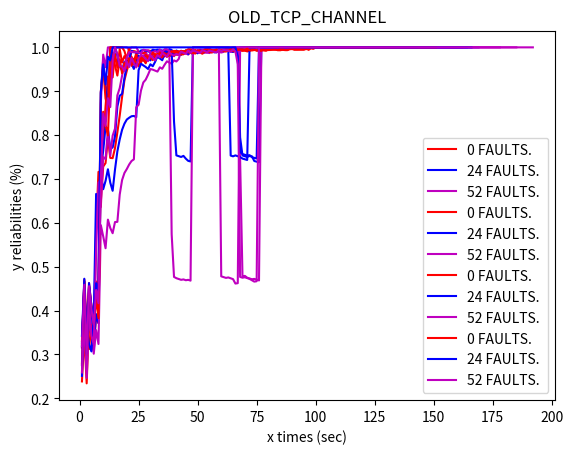

The script that saved this image:
import matplotlib.pyplot as plt

#udp-- RESULTS
udpfaults_run_0 = [ 0.3227,0.4525,0.2912,0.45615,0.4106,0.3812,0.466475,0.45332,0.899425,0.9540375,0.88295555,0.86226,1.0,1.0,1.0,1.0,1.0,1.0,0.991635,0.9736,0.9983905,0.9579946,0.9737486,0.9660079,0.95678204,0.9793477,0.97235113,0.96377826,0.978663,0.97661734,0.9708981,0.983383,0.9774315,0.9884791,0.9845588,0.97992754,0.9896478,0.9850529,0.98022395,0.9895845,0.9831712,0.982743,0.99091625,0.9873276,0.9931821,0.99044687,0.9876402,0.98479795,0.9934961,0.99117595,0.9886381,0.99302304,0.9912254,0.98886263,0.9936432,0.99284494,0.9913177,0.9895267,0.995471,0.9936924,0.9922098,0.9905286,0.99601907,0.99476755,0.991407,0.990412,0.99567974,0.9925173,0.9944479,0.9935349,0.99083143,0.99572283,0.99479717,0.99616665,0.99306756,0.9926083,0.9920259,0.9965772,0.9958629,0.9957784,0.99556446,0.9952809,0.99501806,0.9947562,0.99443626,0.9945192,0.99428445,0.99455667,0.99700767,0.9967736,0.99446744,0.9945866,0.9945539,0.9944298,0.9945375,0.99765426,0.99426824,0.9979,0.9965807,0.99975467,1.0,1.0,1.0,1.0,1.0,1.0,1.0,1.0,1.0,1.0,1.0,1.0,1.0,1.0,1.0,1.0,1.0,1.0,1.0,1.0,1.0,1.0,1.0,1.0,1.0,1.0,1.0,1.0,1.0,1.0,1.0,1.0,1.0,1.0,1.0,1.0,1.0,1.0,1.0,1.0,1.0,1.0,1.0,1.0,1.0,1.0,1.0,1.0,1.0,1.0,1.0,1.0,1.0,1.0,1.0,1.0,1.0,1.0,1.0,1.0, ];
time_udpfaults_run_0 = [1, 2, 3, 4, 5, 6, 7, 8, 9, 10, 11, 12, 13, 14, 15, 16, 17, 18, 19, 20, 21, 22, 23, 24, 25, 26, 27, 28, 29, 30, 31, 32, 33, 34, 35, 36, 37, 38, 39, 40, 41, 42, 43, 44, 45, 46, 47, 48, 49, 50, 51, 52, 53, 54, 55, 56, 57, 58, 59, 60, 61, 62, 63, 64, 65, 66, 67, 68, 69, 70, 71, 72, 73, 74, 75, 76, 77, 78, 79, 80, 81, 82, 83, 84, 85, 86, 87, 88, 89, 90, 91, 92, 93, 94, 95, 96, 97, 98, 99, 100, 101, 102, 103, 104, 105, 106, 107, 108, 109, 110, 111, 112, 113, 114, 115, 116, 117, 118, 119, 120, 121, 122, 123, 124, 125, 126, 127, 128, 129, 130, 131, 132, 133, 134, 135, 136, 137, 138, 139, 140, 141, 142, 143, 144, 145, 146, 147, 148, 149, 150, 151, 152, 153, 154, 155, 156, 157, 158, 159, 160]
udpfaults_run_24 = [ 0.3267,0.4672,0.2934,0.43175,0.35136667,0.32125,0.391875,0.37134,0.712875,0.6765889,0.69572,0.7221583,0.6915077,0.67303574,0.7214429,0.7628267,0.79025,0.812025,0.82604104,0.835445,0.83954144,0.843,0.84365815,0.8408591,0.9481933,0.96278334,0.958859,0.9552871,0.9507,0.96147937,0.9569687,0.96706766,0.97942,0.9748958,0.9706278,0.98480225,0.99271023,0.989364,0.9863411,0.98573023,0.99284893,0.99016905,0.98751736,0.9847404,0.9923485,0.9849941,0.9934793,0.99238604,0.9904463,0.9884443,0.99460804,0.9926736,0.99350154,0.99070376,0.98924965,0.9938736,0.99016464,0.98911786,0.9947245,0.9944395,0.99350256,0.9926585,0.99274063,0.7533247,0.7516138,0.7537157,0.75195146,0.7500586,0.74645245,0.74482685,0.7433107,1.0,1.0,1.0,1.0,1.0,1.0,1.0,1.0,1.0,1.0,1.0,1.0,1.0,1.0,1.0,1.0,1.0,1.0,1.0,1.0,1.0,1.0,1.0,1.0,1.0,1.0,1.0,1.0,1.0,1.0,1.0,1.0,1.0,1.0,1.0,1.0,1.0,1.0,1.0,1.0,1.0,1.0,1.0,1.0,1.0,1.0,1.0,1.0,1.0,1.0,1.0,1.0,1.0,1.0,1.0,1.0,1.0,1.0,1.0,1.0,1.0,1.0,1.0,1.0,1.0,1.0,1.0,1.0,1.0,1.0,1.0,1.0,1.0,1.0,1.0,1.0,1.0,1.0,1.0,1.0,1.0,1.0,1.0,1.0,1.0,1.0,1.0,1.0,1.0,1.0,1.0,1.0,1.0, ];
time_udpfaults_run_24 = [1, 2, 3, 4, 5, 6, 7, 8, 9, 10, 11, 12, 13, 14, 15, 16, 17, 18, 19, 20, 21, 22, 23, 24, 25, 26, 27, 28, 29, 30, 31, 32, 33, 34, 35, 36, 37, 38, 39, 40, 41, 42, 43, 44, 45, 46, 47, 48, 49, 50, 51, 52, 53, 54, 55, 56, 57, 58, 59, 60, 61, 62, 63, 64, 65, 66, 67, 68, 69, 70, 71, 72, 73, 74, 75, 76, 77, 78, 79, 80, 81, 82, 83, 84, 85, 86, 87, 88, 89, 90, 91, 92, 93, 94, 95, 96, 97, 98, 99, 100, 101, 102, 103, 104, 105, 106, 107, 108, 109, 110, 111, 112, 113, 114, 115, 116, 117, 118, 119, 120, 121, 122, 123, 124, 125, 126, 127, 128, 129, 130, 131, 132, 133, 134, 135, 136, 137, 138, 139, 140, 141, 142, 143, 144, 145, 146, 147, 148, 149, 150, 151, 152, 153, 154, 155, 156, 157, 158, 159, 160, 161, 162, 163, 164]
udpfaults_run_52 = [ 0.2758,0.3703,0.24645,0.38135,0.3443,0.301675,0.35545,0.32382,0.594725,0.56925553,0.54214,0.607375,0.5881769,0.57635,0.6018071,0.60226,0.66458124,0.6975,0.71365,0.7226585,0.73296666,0.7409186,0.7447568,0.86337817,0.8693054,0.90145737,0.9200154,0.92635757,0.9376137,0.95058495,0.94915676,0.946996,0.9447618,0.9544684,0.9511818,0.96025276,0.9682044,0.9653511,0.96278816,0.97031826,0.96779364,0.9735598,0.9912319,0.98931026,0.9873085,0.9916857,0.99005747,0.9885125,0.9888916,0.99410224,0.99273926,0.9911007,0.9896219,0.988221,0.99262375,0.99405676,0.99343866,0.99253964,0.9915903,0.47805697,0.47634095,0.47452575,0.47552574,0.4736244,0.47167102,0.46159622,0.46246973,1.0,1.0,1.0,1.0,1.0,1.0,1.0,1.0,1.0,1.0,1.0,1.0,1.0,1.0,1.0,1.0,1.0,1.0,1.0,1.0,1.0,1.0,1.0,1.0,1.0,1.0,1.0,1.0,1.0,1.0,1.0,1.0,1.0,1.0,1.0,1.0,1.0,1.0,1.0,1.0,1.0,1.0,1.0,1.0,1.0,1.0,1.0,1.0,1.0,1.0,1.0,1.0,1.0,1.0,1.0,1.0,1.0,1.0,1.0,1.0,1.0,1.0,1.0,1.0,1.0,1.0,1.0,1.0,1.0,1.0,1.0,1.0,1.0,1.0,1.0,1.0,1.0,1.0,1.0,1.0,1.0,1.0,1.0,1.0,1.0,1.0,1.0,1.0,1.0,1.0,1.0,1.0,1.0,1.0,1.0,1.0,1.0,1.0,1.0,1.0,1.0,1.0,1.0,1.0,1.0,1.0,1.0,1.0,1.0,1.0,1.0, ];
time_udpfaults_run_52 = [1, 2, 3, 4, 5, 6, 7, 8, 9, 10, 11, 12, 13, 14, 15, 16, 17, 18, 19, 20, 21, 22, 23, 24, 25, 26, 27, 28, 29, 30, 31, 32, 33, 34, 35, 36, 37, 38, 39, 40, 41, 42, 43, 44, 45, 46, 47, 48, 49, 50, 51, 52, 53, 54, 55, 56, 57, 58, 59, 60, 61, 62, 63, 64, 65, 66, 67, 68, 69, 70, 71, 72, 73, 74, 75, 76, 77, 78, 79, 80, 81, 82, 83, 84, 85, 86, 87, 88, 89, 90, 91, 92, 93, 94, 95, 96, 97, 98, 99, 100, 101, 102, 103, 104, 105, 106, 107, 108, 109, 110, 111, 112, 113, 114, 115, 116, 117, 118, 119, 120, 121, 122, 123, 124, 125, 126, 127, 128, 129, 130, 131, 132, 133, 134, 135, 136, 137, 138, 139, 140, 141, 142, 143, 144, 145, 146, 147, 148, 149, 150, 151, 152, 153, 154, 155, 156, 157, 158, 159, 160, 161, 162, 163, 164, 165, 166, 167, 168, 169, 170, 171, 172, 173, 174, 175, 176, 177, 178]
#tcp-- RESULTS
tcpfaults_run_0 = [ 0.2385,0.3451,0.2341,0.37575,0.34156665,0.3092,0.387225,0.37134,0.7804125,0.7787222,0.8657333,0.93385,0.92953074,0.9315929,0.9850857,0.95368665,0.99588,0.9654125,0.98018,0.97034377,0.9612061,0.97854847,0.96838236,0.98629117,0.97626287,0.9658639,0.9749079,0.96654874,0.98218715,0.972955,0.97960436,0.9845731,0.98053825,0.9899412,0.9872222,0.9829315,0.9788743,0.98798376,0.98384,0.97976977,0.98883945,0.98465717,0.98779356,0.9849585,0.99257874,0.99176896,0.988833,0.986258,0.99320376,0.9908278,0.9882119,0.9855036,0.98909307,0.9941897,0.99256617,0.99079376,0.9942919,0.9928635,0.99145,0.991568,0.9903345,0.9957166,0.992539,0.9914832,0.9903538,0.9929509,0.99396586,0.99304914,0.99193954,0.9923674,0.991376,0.99158376,0.99631405,0.9956726,0.9926291,0.9939363,0.9933901,0.99297786,0.9923956,0.99669707,0.9955225,0.9953712,0.995095,0.9935738,0.9934048,0.99463785,0.993711,0.9936109,0.9965427,0.99640286,0.9962367,0.99572253,0.99593,0.99596286,0.9959985,0.99588984,0.9986093,0.9982661,0.99968624,1.0,1.0,1.0,1.0,1.0,1.0,1.0,1.0,1.0,1.0,1.0,1.0,1.0,1.0,1.0,1.0,1.0,1.0,0.999993,0.999993,0.999993,1.0,1.0,1.0,1.0,1.0,1.0,1.0,1.0,1.0,1.0,1.0,1.0,1.0,1.0,1.0,1.0,1.0,1.0,1.0,1.0,1.0,1.0,1.0,1.0,1.0,1.0,1.0,1.0,1.0,1.0,1.0,1.0,1.0,1.0,1.0,1.0,1.0,1.0,1.0,1.0,1.0,1.0, ];
time_tcpfaults_run_0 = [1, 2, 3, 4, 5, 6, 7, 8, 9, 10, 11, 12, 13, 14, 15, 16, 17, 18, 19, 20, 21, 22, 23, 24, 25, 26, 27, 28, 29, 30, 31, 32, 33, 34, 35, 36, 37, 38, 39, 40, 41, 42, 43, 44, 45, 46, 47, 48, 49, 50, 51, 52, 53, 54, 55, 56, 57, 58, 59, 60, 61, 62, 63, 64, 65, 66, 67, 68, 69, 70, 71, 72, 73, 74, 75, 76, 77, 78, 79, 80, 81, 82, 83, 84, 85, 86, 87, 88, 89, 90, 91, 92, 93, 94, 95, 96, 97, 98, 99, 100, 101, 102, 103, 104, 105, 106, 107, 108, 109, 110, 111, 112, 113, 114, 115, 116, 117, 118, 119, 120, 121, 122, 123, 124, 125, 126, 127, 128, 129, 130, 131, 132, 133, 134, 135, 136, 137, 138, 139, 140, 141, 142, 143, 144, 145, 146, 147, 148, 149, 150, 151, 152, 153, 154, 155, 156, 157, 158, 159, 160, 161, 162]
tcpfaults_run_24 = [ 0.3179,0.4504,0.2921,0.454,0.39026666,0.3606,0.443475,0.43468,0.896775,0.972525,0.9020778,0.87198,1.0,1.0,1.0,0.9813955,0.95771724,0.94675,0.96723664,0.9539258,0.9744097,0.9627406,0.95089394,0.9700424,0.9808388,0.976642,0.9703294,0.9838882,0.9764,0.9702962,0.9822226,0.97606665,0.97934616,0.9750591,0.9852667,0.98694855,0.98774934,0.9837539,0.9797286,0.9851814,0.9893966,0.9862506,0.98287,0.9908655,0.98741865,0.98442936,0.989663,0.9906856,0.9884607,0.98643184,0.99299735,0.9908535,0.98862,0.9907282,0.9880614,0.99416775,0.98849314,0.98909855,0.9948292,0.9935964,0.99408257,0.9929967,0.9919172,0.99077237,0.9895425,0.9947412,0.9941058,0.7946694,0.7535879,0.7518017,0.75001305,0.7524,0.7515689,0.740944,0.73959124,0.73802614,1.0,1.0,1.0,1.0,1.0,1.0,1.0,1.0,1.0,1.0,1.0,1.0,1.0,1.0,1.0,0.99949634,1.0,1.0,1.0,1.0,1.0,1.0,1.0,1.0,1.0,1.0,1.0,1.0,1.0,1.0,1.0,1.0,1.0,1.0,1.0,1.0,1.0,1.0,1.0,1.0,1.0,1.0,1.0,1.0,1.0,1.0,1.0,1.0,1.0,1.0,1.0,1.0,1.0,1.0,1.0,1.0,1.0,1.0,1.0,1.0,1.0,1.0,1.0,1.0,1.0,1.0,1.0,1.0,1.0,1.0,1.0,1.0,1.0,1.0,1.0,1.0,1.0,1.0,1.0,1.0,1.0,1.0,1.0,1.0,1.0,1.0,1.0,1.0,1.0,1.0,1.0,1.0,1.0, ];
time_tcpfaults_run_24 = [1, 2, 3, 4, 5, 6, 7, 8, 9, 10, 11, 12, 13, 14, 15, 16, 17, 18, 19, 20, 21, 22, 23, 24, 25, 26, 27, 28, 29, 30, 31, 32, 33, 34, 35, 36, 37, 38, 39, 40, 41, 42, 43, 44, 45, 46, 47, 48, 49, 50, 51, 52, 53, 54, 55, 56, 57, 58, 59, 60, 61, 62, 63, 64, 65, 66, 67, 68, 69, 70, 71, 72, 73, 74, 75, 76, 77, 78, 79, 80, 81, 82, 83, 84, 85, 86, 87, 88, 89, 90, 91, 92, 93, 94, 95, 96, 97, 98, 99, 100, 101, 102, 103, 104, 105, 106, 107, 108, 109, 110, 111, 112, 113, 114, 115, 116, 117, 118, 119, 120, 121, 122, 123, 124, 125, 126, 127, 128, 129, 130, 131, 132, 133, 134, 135, 136, 137, 138, 139, 140, 141, 142, 143, 144, 145, 146, 147, 148, 149, 150, 151, 152, 153, 154, 155, 156, 157, 158, 159, 160, 161, 162, 163, 164, 165, 166, 167, 168, 169]
tcpfaults_run_52 = [ 0.3154,0.4457,0.29125,0.4531,0.40396667,0.36965,0.449875,0.43754,0.8722125,0.9834625,0.95494443,1.0,1.0,1.0,1.0,1.0,1.0,1.0,1.0,1.0,0.99450624,1.0,0.99956363,1.0,0.9911841,0.98446447,0.9764956,0.9921978,0.97358906,0.9868854,0.9807607,0.9749316,0.9778647,0.9879309,0.9836058,0.97905856,0.98827,0.9837,0.97956806,0.9844284,0.9875615,0.9849326,0.9925413,0.98944837,0.98629254,0.98352104,0.9899477,0.99452704,0.99209374,0.989669,0.99235773,0.990494,0.98822033,0.98857135,0.9870377,0.99297464,0.9912565,0.9913029,0.9895978,0.9882,0.9896553,0.9951453,0.9936503,0.990785,0.9958944,0.9948236,0.9945365,0.74404496,0.47822797,0.47911906,0.47496927,0.47325388,0.47141162,0.47223702,0.47045055,0.46874043,1.0,1.0,1.0,1.0,1.0,1.0,1.0,1.0,1.0,1.0,1.0,1.0,1.0,1.0,1.0,1.0,1.0,1.0,1.0,1.0,1.0,1.0,1.0,1.0,1.0,1.0,1.0,1.0,1.0,1.0,1.0,1.0,1.0,1.0,1.0,1.0,1.0,1.0,1.0,1.0,1.0,1.0,1.0,1.0,1.0,1.0,1.0,1.0,1.0,1.0,1.0,1.0,1.0,1.0,1.0,1.0,1.0,1.0,1.0,1.0,1.0,1.0,1.0,1.0,1.0,1.0,1.0,1.0,1.0,1.0,1.0,1.0,1.0,1.0,1.0,1.0,1.0,1.0,1.0,1.0,1.0,1.0,1.0,1.0,1.0,1.0,1.0,1.0,1.0,1.0,1.0,1.0,1.0,1.0,1.0,1.0,1.0,1.0,1.0,1.0,1.0,1.0,1.0,1.0,1.0,1.0,1.0,1.0,1.0,1.0,1.0,1.0,1.0,1.0,1.0,1.0, ];
time_tcpfaults_run_52 = [1, 2, 3, 4, 5, 6, 7, 8, 9, 10, 11, 12, 13, 14, 15, 16, 17, 18, 19, 20, 21, 22, 23, 24, 25, 26, 27, 28, 29, 30, 31, 32, 33, 34, 35, 36, 37, 38, 39, 40, 41, 42, 43, 44, 45, 46, 47, 48, 49, 50, 51, 52, 53, 54, 55, 56, 57, 58, 59, 60, 61, 62, 63, 64, 65, 66, 67, 68, 69, 70, 71, 72, 73, 74, 75, 76, 77, 78, 79, 80, 81, 82, 83, 84, 85, 86, 87, 88, 89, 90, 91, 92, 93, 94, 95, 96, 97, 98, 99, 100, 101, 102, 103, 104, 105, 106, 107, 108, 109, 110, 111, 112, 113, 114, 115, 116, 117, 118, 119, 120, 121, 122, 123, 124, 125, 126, 127, 128, 129, 130, 131, 132, 133, 134, 135, 136, 137, 138, 139, 140, 141, 142, 143, 144, 145, 146, 147, 148, 149, 150, 151, 152, 153, 154, 155, 156, 157, 158, 159, 160, 161, 162, 163, 164, 165, 166, 167, 168, 169, 170, 171, 172, 173, 174, 175, 176, 177, 178, 179, 180, 181, 182, 183, 184, 185, 186, 187, 188, 189, 190, 191, 192]
#quic-- RESULTS
quicfaults_run_0 = [ 0.2795,0.4708,0.3696,0.31226668,0.3677,0.331725,0.5895,0.71614283,0.6492,0.72818184,0.73629165,0.793575,0.74796665,0.74748963,0.77028334,0.80639476,0.84459543,0.88684106,0.92501587,0.9466789,0.9646282,0.99124557,0.99154806,0.98994666,0.9898838,0.9883125,0.9866009,0.9899879,0.99305904,0.99176717,0.99252164,0.99135405,0.9899015,0.9886768,0.9890762,0.9946783,0.9950961,0.99164176,0.9911679,0.9920198,0.9912789,0.9907491,0.99154335,0.9913816,0.99093145,0.9958952,0.99562013,0.9940467,0.9915787,0.99136716,0.9919544,0.9921273,0.9955934,0.99695843,0.9970768,0.9931379,0.99296886,0.995571,0.9939729,0.99481076,0.9956356,0.9959,0.99682915,0.99360937,0.9957996,0.9949247,0.99472636,0.99591476,0.999305,0.9997504,1.0,1.0,1.0,1.0,1.0,1.0,1.0,1.0,1.0,1.0,1.0,1.0,1.0,1.0,1.0,1.0,1.0,1.0,0.999996,0.999996,0.999996,0.999996,0.999996,0.999996,0.999996,0.999996,0.999996,0.999996,0.999996,0.999996,0.999996,0.999996,0.999996,0.999996,0.999996,0.999996,0.999996,0.999996,0.999996,0.999996,0.999996,0.999996,0.999996,0.999996,0.999996,0.999996,0.999996,0.999996,0.999996,0.999996,0.999996,0.999996,0.999996,0.999996,0.999996,0.999996,0.999996,0.999996,0.999996,0.999996,0.999996,0.999996,0.999996, ];
time_quicfaults_run_0 = [1, 2, 3, 4, 5, 6, 7, 8, 9, 10, 11, 12, 13, 14, 15, 16, 17, 18, 19, 20, 21, 22, 23, 24, 25, 26, 27, 28, 29, 30, 31, 32, 33, 34, 35, 36, 37, 38, 39, 40, 41, 42, 43, 44, 45, 46, 47, 48, 49, 50, 51, 52, 53, 54, 55, 56, 57, 58, 59, 60, 61, 62, 63, 64, 65, 66, 67, 68, 69, 70, 71, 72, 73, 74, 75, 76, 77, 78, 79, 80, 81, 82, 83, 84, 85, 86, 87, 88, 89, 90, 91, 92, 93, 94, 95, 96, 97, 98, 99, 100, 101, 102, 103, 104, 105, 106, 107, 108, 109, 110, 111, 112, 113, 114, 115, 116, 117, 118, 119, 120, 121, 122, 123, 124, 125, 126, 127, 128, 129, 130, 131, 132, 133]
quicfaults_run_24 = [ 0.2512,0.4524,0.36375,0.32326666,0.30685,0.38405,0.6659,0.6597375,0.7211556,0.7641364,0.8194364,0.81381667,0.76894814,0.7717483,0.79746336,0.8650682,0.88974285,0.8941,0.9303453,0.9586013,0.9732852,0.9923198,0.9890739,0.988408,0.9862478,0.99297345,0.99370885,0.9924064,0.99107856,0.98851776,0.99472296,0.9933,0.9948,0.9940764,0.9929356,0.9917793,0.990453,0.9959457,0.99430174,0.8309872,0.7537878,0.7520046,0.750169,0.7526373,0.7463164,0.74132097,0.73987865,1.0,1.0,1.0,1.0,1.0,1.0,1.0,1.0,1.0,1.0,1.0,1.0,1.0,1.0,1.0,1.0,0.99881923,1.0,1.0,1.0,1.0,1.0,1.0,1.0,1.0,1.0,1.0,1.0,1.0,1.0,1.0,1.0,1.0,1.0,1.0,1.0,1.0,1.0,1.0,1.0,1.0,1.0,1.0,1.0,1.0,1.0,1.0,1.0,1.0,1.0,1.0,1.0,1.0,1.0,1.0,1.0,1.0,1.0,1.0,1.0,1.0,1.0,1.0,1.0,1.0,1.0,1.0,1.0,1.0,1.0,1.0,1.0,1.0,1.0,1.0,1.0,1.0,1.0,1.0,1.0,1.0,1.0,1.0,1.0,1.0,1.0,1.0,1.0,1.0,1.0,1.0,1.0,1.0,1.0,1.0,1.0, ];
time_quicfaults_run_24 = [1, 2, 3, 4, 5, 6, 7, 8, 9, 10, 11, 12, 13, 14, 15, 16, 17, 18, 19, 20, 21, 22, 23, 24, 25, 26, 27, 28, 29, 30, 31, 32, 33, 34, 35, 36, 37, 38, 39, 40, 41, 42, 43, 44, 45, 46, 47, 48, 49, 50, 51, 52, 53, 54, 55, 56, 57, 58, 59, 60, 61, 62, 63, 64, 65, 66, 67, 68, 69, 70, 71, 72, 73, 74, 75, 76, 77, 78, 79, 80, 81, 82, 83, 84, 85, 86, 87, 88, 89, 90, 91, 92, 93, 94, 95, 96, 97, 98, 99, 100, 101, 102, 103, 104, 105, 106, 107, 108, 109, 110, 111, 112, 113, 114, 115, 116, 117, 118, 119, 120, 121, 122, 123, 124, 125, 126, 127, 128, 129, 130, 131, 132, 133, 134, 135, 136, 137, 138, 139, 140, 141, 142, 143]
quicfaults_run_52 = [ 0.2589,0.4174,0.26465,0.4169,0.34283334,0.3224,0.53318334,0.6924,0.6361,0.75008184,0.74534166,0.81225,0.75295,0.7985871,0.8147394,0.8904646,0.90718865,0.93544334,0.9612708,0.9766182,0.98885745,0.98966354,0.9889204,0.9892018,0.98781824,0.9865741,0.9945915,0.9938454,0.99288243,0.98855853,0.98811984,0.9917095,0.9888527,0.9952108,0.9892695,0.99552065,0.99527884,0.99214673,0.5741365,0.47676745,0.47379485,0.47201306,0.47012654,0.47101298,0.46920225,0.47005337,0.4682933,1.0,1.0,1.0,1.0,1.0,1.0,1.0,1.0,1.0,1.0,1.0,1.0,1.0,1.0,1.0,1.0,1.0,1.0,1.0,1.0,1.0,1.0,1.0,1.0,1.0,1.0,1.0,1.0,1.0,1.0,1.0,1.0,1.0,1.0,1.0,1.0,1.0,1.0,1.0,1.0,1.0,1.0,1.0,1.0,1.0,1.0,1.0,1.0,1.0,1.0,1.0,1.0,1.0,1.0,1.0,1.0,1.0,1.0,1.0,1.0,1.0,1.0,1.0,1.0,1.0,1.0,1.0,1.0,1.0,1.0,1.0,1.0,1.0,1.0,1.0,1.0,1.0,1.0,1.0,1.0,1.0,1.0,1.0,1.0,1.0,1.0,1.0,1.0,1.0,1.0,1.0,1.0,1.0,1.0,1.0,1.0,1.0,1.0,1.0,1.0,1.0,1.0,1.0,1.0,1.0,1.0,1.0,1.0,1.0,1.0,1.0,1.0,1.0,1.0,1.0,1.0, ];
time_quicfaults_run_52 = [1, 2, 3, 4, 5, 6, 7, 8, 9, 10, 11, 12, 13, 14, 15, 16, 17, 18, 19, 20, 21, 22, 23, 24, 25, 26, 27, 28, 29, 30, 31, 32, 33, 34, 35, 36, 37, 38, 39, 40, 41, 42, 43, 44, 45, 46, 47, 48, 49, 50, 51, 52, 53, 54, 55, 56, 57, 58, 59, 60, 61, 62, 63, 64, 65, 66, 67, 68, 69, 70, 71, 72, 73, 74, 75, 76, 77, 78, 79, 80, 81, 82, 83, 84, 85, 86, 87, 88, 89, 90, 91, 92, 93, 94, 95, 96, 97, 98, 99, 100, 101, 102, 103, 104, 105, 106, 107, 108, 109, 110, 111, 112, 113, 114, 115, 116, 117, 118, 119, 120, 121, 122, 123, 124, 125, 126, 127, 128, 129, 130, 131, 132, 133, 134, 135, 136, 137, 138, 139, 140, 141, 142, 143, 144, 145, 146, 147, 148, 149, 150, 151, 152, 153, 154, 155, 156, 157, 158, 159, 160, 161, 162, 163]
#oldTcp-- RESULTS
oldTcpfaults_run_0 = [ 0.3304,0.4661,0.29765,0.46265,0.40926668,0.37105,0.42595,0.38284,0.7190875,0.8531,0.8225,0.79929,0.9334273,0.98795,0.95908,0.9356812,0.97264373,0.94071853,0.96485186,0.95231426,0.9754107,0.9724353,0.9615543,0.9796657,0.97028613,0.9738064,0.970025,0.9832896,0.97743267,0.9761764,0.9879745,0.98258215,0.9851619,0.98065,0.9768942,0.98716813,0.9788589,0.982025,0.9915118,0.98776364,0.9888966,0.98645955,0.98369664,0.98414516,0.9909646,0.9888928,0.98718417,0.9876569,0.9858318,0.9927709,0.9926845,0.9908205,0.98926526,0.9905651,0.98958844,0.9880504,0.9907852,0.9943255,0.9931239,0.9930083,0.9922938,0.99125,0.9921089,0.9957206,0.9950708,0.9955653,0.99497145,0.99458814,0.99489886,0.9944301,0.9967439,0.99314344,0.99290675,0.9939528,0.99329346,0.993525,0.9941626,0.9942208,0.99330604,0.9939275,0.9940444,0.9948908,0.9951056,0.99370754,0.9970124,0.9967494,0.9942728,0.9946271,0.9956809,0.9960926,0.99603456,0.9967645,0.99707043,0.99707747,1.0,0.9994979,1.0,1.0,1.0,1.0,1.0,1.0,1.0,1.0,1.0,1.0,1.0,1.0,1.0,1.0,1.0,1.0,1.0,1.0,1.0,1.0,1.0,1.0,1.0,1.0,1.0,1.0,1.0,1.0,1.0,1.0,1.0,1.0,1.0,1.0,1.0,1.0,1.0,1.0,1.0,1.0,1.0,1.0,1.0,1.0,1.0,1.0,1.0,1.0,1.0,1.0,1.0,1.0,1.0,1.0,1.0, ];
time_oldTcpfaults_run_0 = [1, 2, 3, 4, 5, 6, 7, 8, 9, 10, 11, 12, 13, 14, 15, 16, 17, 18, 19, 20, 21, 22, 23, 24, 25, 26, 27, 28, 29, 30, 31, 32, 33, 34, 35, 36, 37, 38, 39, 40, 41, 42, 43, 44, 45, 46, 47, 48, 49, 50, 51, 52, 53, 54, 55, 56, 57, 58, 59, 60, 61, 62, 63, 64, 65, 66, 67, 68, 69, 70, 71, 72, 73, 74, 75, 76, 77, 78, 79, 80, 81, 82, 83, 84, 85, 86, 87, 88, 89, 90, 91, 92, 93, 94, 95, 96, 97, 98, 99, 100, 101, 102, 103, 104, 105, 106, 107, 108, 109, 110, 111, 112, 113, 114, 115, 116, 117, 118, 119, 120, 121, 122, 123, 124, 125, 126, 127, 128, 129, 130, 131, 132, 133, 134, 135, 136, 137, 138, 139, 140, 141, 142, 143, 144, 145, 146, 147, 148, 149, 150, 151]
oldTcpfaults_run_24 = [ 0.3424,0.4726,0.30125,0.46265,0.41143334,0.3768,0.4625,0.44602,0.896225,0.9612125,0.91572225,0.97875553,0.9702455,1.0,1.0,1.0,1.0,1.0,1.0,1.0,1.0,1.0,1.0,1.0,1.0,1.0,1.0,1.0,1.0,1.0,1.0,1.0,1.0,1.0,1.0,1.0,1.0,1.0,1.0,1.0,0.9999923,1.0,1.0,1.0,1.0,1.0,1.0,1.0,1.0,1.0,1.0,1.0,1.0,1.0,1.0,1.0,1.0,1.0,1.0,1.0,1.0,1.0,1.0,1.0,1.0,1.0,0.97958946,0.7616246,0.7568266,0.7550933,0.7534693,0.7542489,0.7496773,0.7481726,0.7465412,1.0,1.0,1.0,1.0,1.0,1.0,1.0,1.0,1.0,1.0,1.0,1.0,1.0,1.0,1.0,1.0,1.0,1.0,1.0,1.0,1.0,1.0,1.0,1.0,1.0,1.0,1.0,1.0,1.0,1.0,1.0,1.0,1.0,1.0,1.0,1.0,1.0,1.0,1.0,1.0,1.0,1.0,1.0,1.0,1.0,1.0,1.0,1.0,1.0,1.0,1.0,1.0,1.0,1.0,1.0,1.0,1.0,1.0,1.0,1.0,1.0,1.0,1.0,1.0,1.0,1.0,1.0,1.0,1.0,1.0,1.0,1.0,1.0,1.0,1.0,1.0,1.0,1.0,1.0,1.0,1.0,1.0,1.0,1.0,1.0,1.0,1.0,1.0,1.0,1.0,1.0, ];
time_oldTcpfaults_run_24 = [1, 2, 3, 4, 5, 6, 7, 8, 9, 10, 11, 12, 13, 14, 15, 16, 17, 18, 19, 20, 21, 22, 23, 24, 25, 26, 27, 28, 29, 30, 31, 32, 33, 34, 35, 36, 37, 38, 39, 40, 41, 42, 43, 44, 45, 46, 47, 48, 49, 50, 51, 52, 53, 54, 55, 56, 57, 58, 59, 60, 61, 62, 63, 64, 65, 66, 67, 68, 69, 70, 71, 72, 73, 74, 75, 76, 77, 78, 79, 80, 81, 82, 83, 84, 85, 86, 87, 88, 89, 90, 91, 92, 93, 94, 95, 96, 97, 98, 99, 100, 101, 102, 103, 104, 105, 106, 107, 108, 109, 110, 111, 112, 113, 114, 115, 116, 117, 118, 119, 120, 121, 122, 123, 124, 125, 126, 127, 128, 129, 130, 131, 132, 133, 134, 135, 136, 137, 138, 139, 140, 141, 142, 143, 144, 145, 146, 147, 148, 149, 150, 151, 152, 153, 154, 155, 156, 157, 158, 159, 160, 161, 162, 163, 164, 165, 166]
oldTcpfaults_run_52 = [ 0.3193,0.4589,0.2946,0.4557,0.4039,0.368375,0.4469,0.41672,0.7008143,0.8491,0.8208111,0.8840778,0.86398,0.969825,1.0,0.9847,0.9573357,0.9559,0.9458,0.96699667,0.95506454,0.9758581,0.9642906,0.9542242,0.9753,0.98249185,0.97969,0.9735745,0.9686327,0.9820923,0.9758547,0.97045,0.98225,0.97722393,0.98720425,0.98320276,0.9788151,0.98794794,0.98384863,0.9812049,0.98485494,0.98238915,0.99024457,0.98775375,0.9850883,0.9927798,0.98745286,0.9932622,0.99134284,0.9892283,0.98720527,0.9937272,0.99157566,0.98888,0.9926076,0.99123156,0.9898978,0.9884185,0.99450076,0.9915634,0.99419594,0.9930223,0.99292177,0.9897968,0.995357,0.99071735,0.9617041,0.4767234,0.47494882,0.4759,0.47400808,0.47221953,0.46897736,0.4660082,0.4668847,1.0,1.0,1.0,1.0,1.0,1.0,1.0,1.0,1.0,1.0,1.0,1.0,1.0,1.0,1.0,1.0,1.0,1.0,1.0,1.0,1.0,1.0,1.0,1.0,1.0,1.0,1.0,1.0,1.0,1.0,1.0,1.0,1.0,1.0,1.0,1.0,1.0,1.0,1.0,1.0,1.0,1.0,1.0,1.0,1.0,1.0,1.0,1.0,1.0,1.0,1.0,1.0,1.0,1.0,1.0,1.0,1.0,1.0,1.0,1.0,1.0,1.0,1.0,1.0,1.0,1.0,1.0,1.0,1.0,1.0,1.0,1.0,1.0,1.0,1.0,1.0,1.0,1.0,1.0,1.0,1.0,1.0,1.0,1.0,1.0,1.0,1.0,1.0,1.0,1.0,1.0,1.0,1.0,1.0,1.0,1.0,1.0,1.0,1.0,1.0,1.0,1.0,1.0,1.0,1.0,1.0,1.0,1.0,1.0,1.0, ];
time_oldTcpfaults_run_52 = [1, 2, 3, 4, 5, 6, 7, 8, 9, 10, 11, 12, 13, 14, 15, 16, 17, 18, 19, 20, 21, 22, 23, 24, 25, 26, 27, 28, 29, 30, 31, 32, 33, 34, 35, 36, 37, 38, 39, 40, 41, 42, 43, 44, 45, 46, 47, 48, 49, 50, 51, 52, 53, 54, 55, 56, 57, 58, 59, 60, 61, 62, 63, 64, 65, 66, 67, 68, 69, 70, 71, 72, 73, 74, 75, 76, 77, 78, 79, 80, 81, 82, 83, 84, 85, 86, 87, 88, 89, 90, 91, 92, 93, 94, 95, 96, 97, 98, 99, 100, 101, 102, 103, 104, 105, 106, 107, 108, 109, 110, 111, 112, 113, 114, 115, 116, 117, 118, 119, 120, 121, 122, 123, 124, 125, 126, 127, 128, 129, 130, 131, 132, 133, 134, 135, 136, 137, 138, 139, 140, 141, 142, 143, 144, 145, 146, 147, 148, 149, 150, 151, 152, 153, 154, 155, 156, 157, 158, 159, 160, 161, 162, 163, 164, 165, 166, 167, 168, 169, 170, 171, 172, 173, 174, 175, 176, 177, 178, 179, 180, 181, 182, 183, 184, 185];
# plt.plot(throughputs,arr,'o',color='b')
# plt.plot(times,faults_0,'o',color='b')
# plt.plot(udp_times,udp_faults_0,'o',color='r')
# plt.plot(udp_times,udp_faults_0,'o',color='b')


def myPlot(f_12, f_24, f_52,protocol,y_12,y_24,y_52):
    plt.plot(y_12, f_12, '-r', label='0 FAULTS. ')
    plt.plot(y_24, f_24, '-b', label='24 FAULTS. ')
    plt.plot(y_52, f_52, '-m', label='52 FAULTS. ')

#    plt.plot(udp_times, f_12, '-b', label='12 FAULTS. '+str(m_12[0])+' - '+str(m_12[1])+' broadcasts.')
#    plt.plot(udp_times, f_24, '-m', label='24 FAULTS. '+str(m_24[0])+' - '+str(m_24[1])+' broadcasts.')  # 'm*' magenta stars
#    plt.plot(udp_times, f_52, '-g', label='52 FAULTS. '+str(m_52[0])+' - '+str(m_52[1])+' broadcasts.')
    plt.legend()
    #plt.axvline(x=3, color='yellow')
    plt.ticklabel_format(axis='y', style='plain', useOffset=False)

    #plt.ylim(0, 1.1)
    plt.title(protocol)
    plt.xlabel("x times (sec)")
    plt.ylabel("y reliabilities (%)")

    plt.show()


myPlot(tcpfaults_run_0,tcpfaults_run_24,tcpfaults_run_52,"TCP",time_tcpfaults_run_0,time_tcpfaults_run_24,time_tcpfaults_run_52)
myPlot(udpfaults_run_0,udpfaults_run_24,udpfaults_run_52,"UDP",time_udpfaults_run_0,time_udpfaults_run_24,time_udpfaults_run_52)
myPlot(quicfaults_run_0,quicfaults_run_24,quicfaults_run_52,"QUIC",time_quicfaults_run_0,time_quicfaults_run_24,time_quicfaults_run_52)
myPlot(oldTcpfaults_run_0,oldTcpfaults_run_24,oldTcpfaults_run_52,"OLD_TCP_CHANNEL",time_oldTcpfaults_run_0,time_oldTcpfaults_run_24,time_oldTcpfaults_run_52)



#myPlot(faults_0, faults_12, faults_24, faults_52,"QUIC",m_faults_0,m_faults_12,m_faults_24,m_faults_52)
#myPlot(tcp_faults_0, tcp_faults_12, tcp_faults_24, tcp_faults_52,"TCP",m_tcp_faults_0,m_tcp_faults_12,m_tcp_faults_24,m_tcp_faults_52)

#myPlot(tcp_faults_0,tcp_faults_12,tcp_faults_24, tcp_aults_52,"TCP")

"""
list_avg = mean(throughputs)
standardDev = statistics.stdev(throughputs)
print("Average value of the list:\n")
print(list_avg)
print(standardDev)
print(len(arr))
"""
